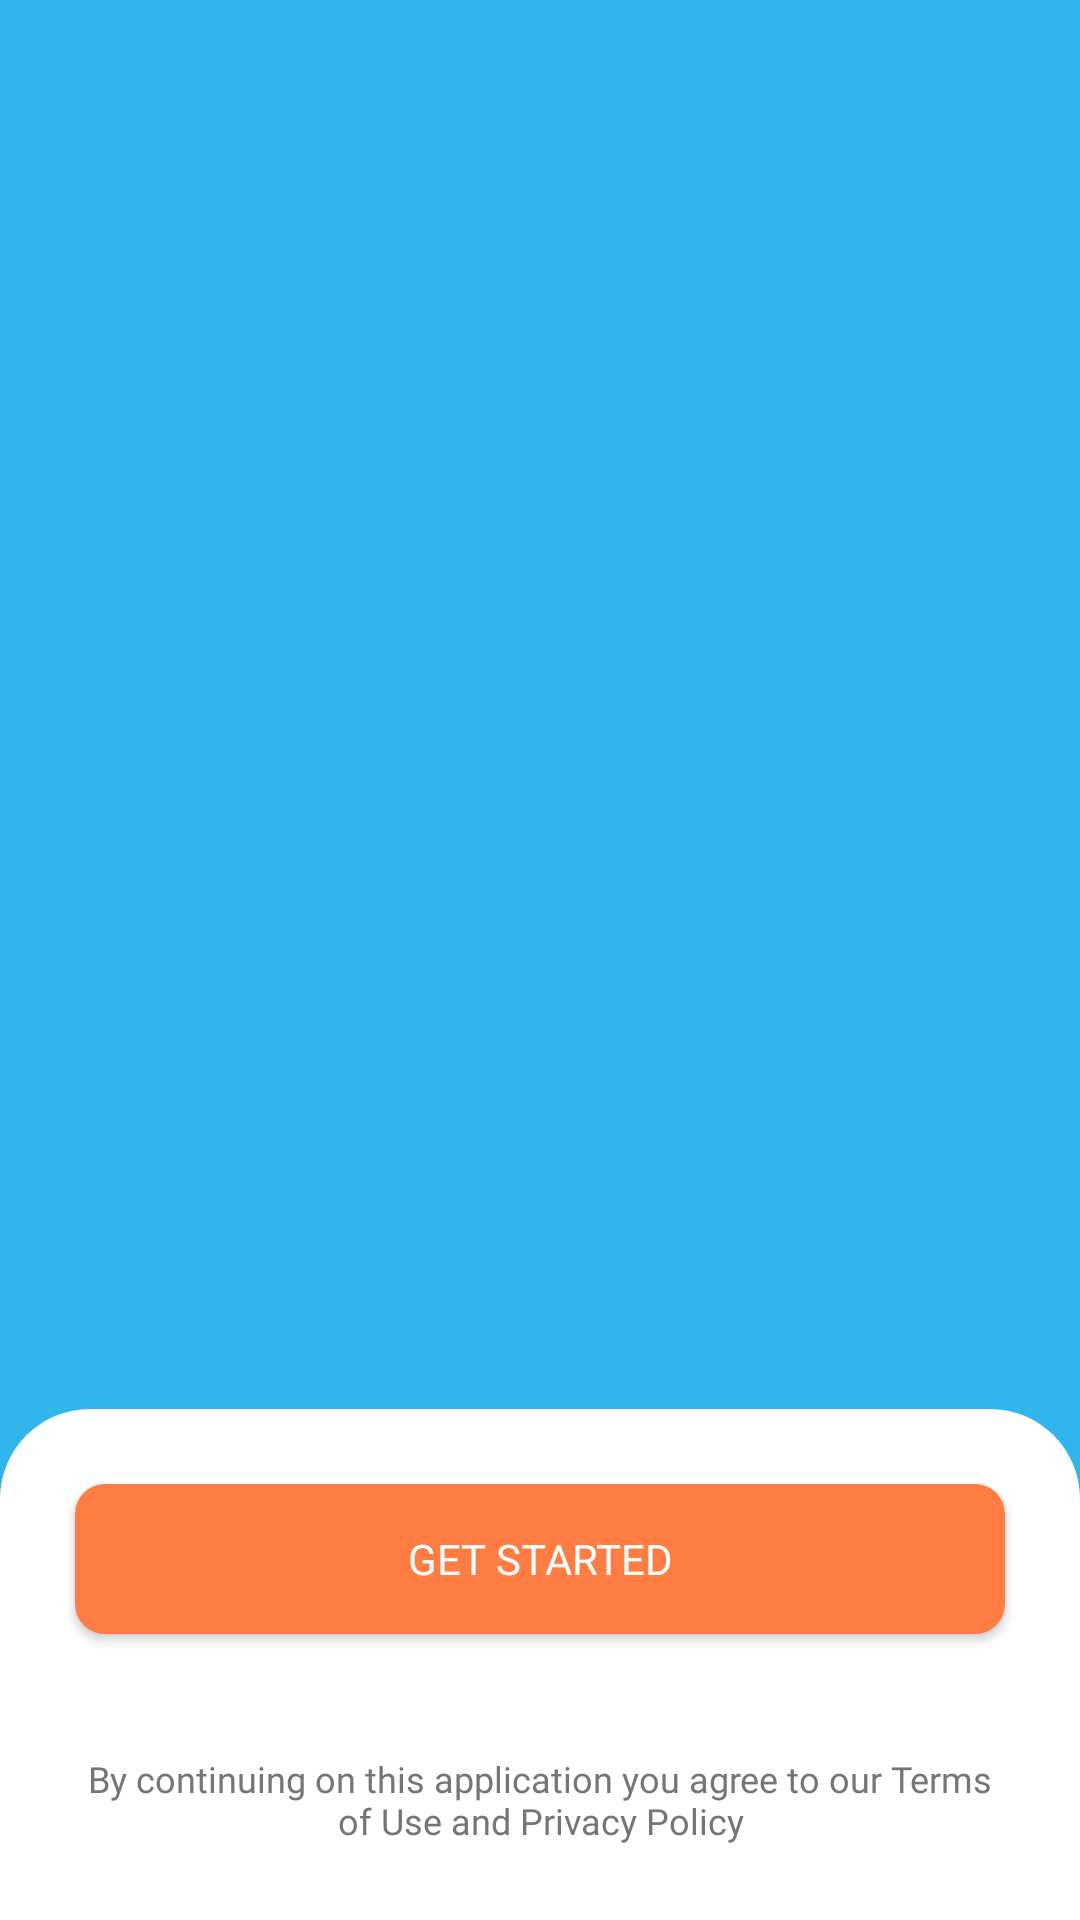

Here is an Android app screen rendered from its layout file. Give the layout XML and the strings, colors and styles it references.
<!-- AndroidManifest.xml: application theme Theme.Mobile_UAS -->
<!-- res/layout/activity_welcoming.xml -->
<?xml version="1.0" encoding="utf-8"?>
<RelativeLayout
    xmlns:android="http://schemas.android.com/apk/res/android"
    android:layout_width="match_parent"
    android:layout_height="match_parent"
    xmlns:app="http://schemas.android.com/apk/res-auto"
    android:background="@color/colorPrimary">


    <LinearLayout
        android:layout_width="match_parent"
        android:layout_height="wrap_content"
        android:layout_above="@id/layout_info"
        android:orientation="vertical"
        android:gravity="center">


        <androidx.viewpager2.widget.ViewPager2
            android:id="@+id/viewPager"
            android:layout_width="match_parent"
            android:layout_height="match_parent"
            android:clipToPadding="false"
            android:overScrollMode="never" />


        <com.google.android.material.tabs.TabLayout
            android:id="@+id/pageIndicator"
            android:background="@color/colorPrimary"
            android:layout_width="wrap_content"
            android:layout_height="wrap_content"
            android:layout_margin="30dp"
            app:tabGravity="center"
            app:tabIndicatorHeight="0dp"
            app:tabBackground="@drawable/onboarding_viewpager_selector_white"/>


    </LinearLayout>


    <LinearLayout
        android:id="@+id/layout_info"
        android:layout_width="match_parent"
        android:layout_height="wrap_content"
        android:layout_alignParentBottom="true"
        android:orientation="vertical"
        android:gravity="center"
        android:background="@drawable/layout_rounded_top_white"
        android:weightSum="10">


        <androidx.appcompat.widget.AppCompatButton
            android:id="@+id/btn_create_account"
            android:layout_width="match_parent"
            android:layout_height="50dp"
            android:layout_margin="20dp"
            android:background="@drawable/rounded_button_secondary"
            android:text="GET STARTED"
            android:textAllCaps="false"
            android:fontFamily="@font/montserrat_bold"
            android:textColor="@color/md_white_1000" />

        <androidx.appcompat.widget.AppCompatTextView
            android:id="@+id/text_policy_terms"
            android:layout_width="match_parent"
            android:layout_height="wrap_content"
            android:layout_margin="20dp"
            android:textColor="@color/md_grey_600"
            android:gravity="center"
            android:fontFamily="@font/montserrat"
            android:text="@string/start_text_advice"
            android:textColorLink="@color/colorPrimary"
            android:textSize="12sp" />


    </LinearLayout>



</RelativeLayout>
<!-- resources referenced by this layout -->
<resources>
  <color name="colorPrimary">#30B6ED</color>
  <color name="md_grey_600">#757575</color>
  <color name="md_white_1000">#ffffff</color>
  <!-- drawable layout_rounded_top_white (drawable) -->
  <?xml version="1.0" encoding="UTF-8"?>
  <shape xmlns:tools="http://schemas.android.com/tools"
      xmlns:android="http://schemas.android.com/apk/res/android"
      tools:ignore="MissingDefaultResource">
      <solid android:color="@color/md_white_1000"/>
  
      <padding
          android:left="5dp"
          android:top="5dp"
          android:right="5dp"
          android:bottom="5dp"/>
  
      <corners
          android:topRightRadius="30dp"
          android:topLeftRadius="30dp"/>
  </shape>
  <!-- drawable rounded_button_secondary (drawable) -->
  <?xml version="1.0" encoding="utf-8"?>
  <shape xmlns:android="http://schemas.android.com/apk/res/android"
      android:shape="rectangle" android:padding="10dp">
  
      <solid
          android:color="@color/colorSecondary"/>
      <corners
          android:bottomRightRadius="10dp"
          android:bottomLeftRadius="10dp"
          android:topLeftRadius="10dp"
          android:topRightRadius="10dp"/>
  </shape>
  <string name="start_text_advice">By continuing on this application you agree to our Terms of Use and Privacy Policy</string>
  <style name="Theme.Mobile_UAS" parent="Base.Theme.Mobile_UAS" />
  <color name="colorSecondary">#FF7D43</color>
  <style name="Base.Theme.Mobile_UAS" parent="Theme.Material3.DayNight.NoActionBar">
          
          
          <item name="colorPrimary">@color/colorPrimary</item>
      </style>
</resources>
